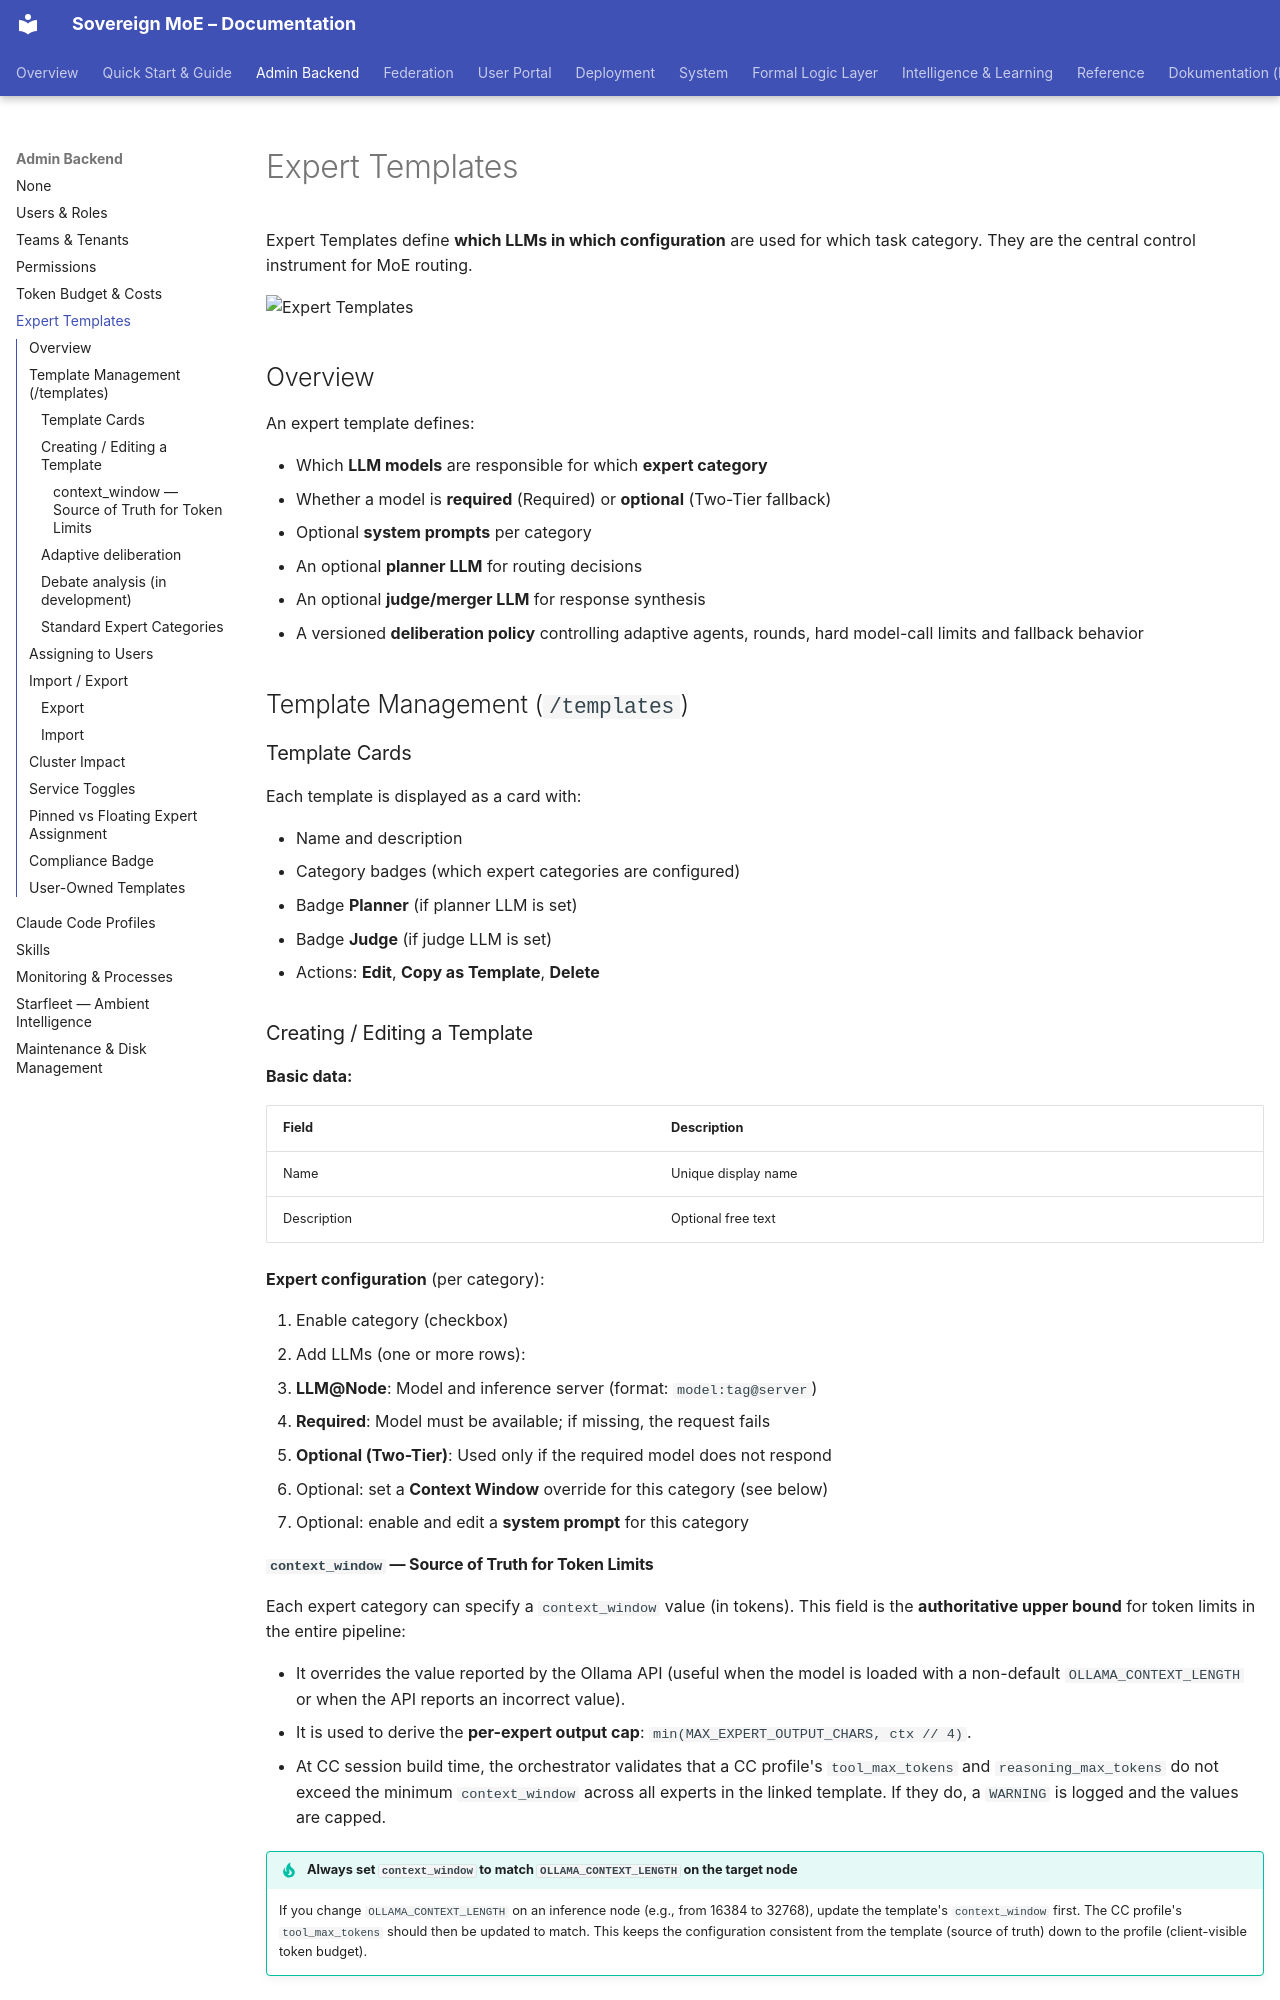

repository: moe-sovereign/moe-sovereign · page: admin/templates/index.html · generator: mkdocs

# Expert Templates

Expert Templates define **which LLMs in which configuration** are used for which task category. They are the central control instrument for MoE routing.

![Expert Templates](../assets/screenshots/admin_expert_templates.png)

## Overview

An expert template defines:

- Which **LLM models** are responsible for which **expert category**
- Whether a model is **required** (Required) or **optional** (Two-Tier fallback)
- Optional **system prompts** per category
- An optional **planner LLM** for routing decisions
- An optional **judge/merger LLM** for response synthesis
- A versioned **deliberation policy** controlling adaptive agents, rounds,
  hard model-call limits and fallback behavior

## Template Management (`/templates`)

### Template Cards

Each template is displayed as a card with:

- Name and description
- Category badges (which expert categories are configured)
- Badge **Planner** (if planner LLM is set)
- Badge **Judge** (if judge LLM is set)
- Actions: **Edit**, **Copy as Template**, **Delete**

### Creating / Editing a Template

**Basic data:**

| Field | Description |
|-------|-------------|
| Name | Unique display name |
| Description | Optional free text |

**Expert configuration** (per category):

1. Enable category (checkbox)
2. Add LLMs (one or more rows):
   - **LLM@Node**: Model and inference server (format: `model:tag@server`)
   - **Required**: Model must be available; if missing, the request fails
   - **Optional (Two-Tier)**: Used only if the required model does not respond
3. Optional: set a **Context Window** override for this category (see below)
4. Optional: enable and edit a **system prompt** for this category
